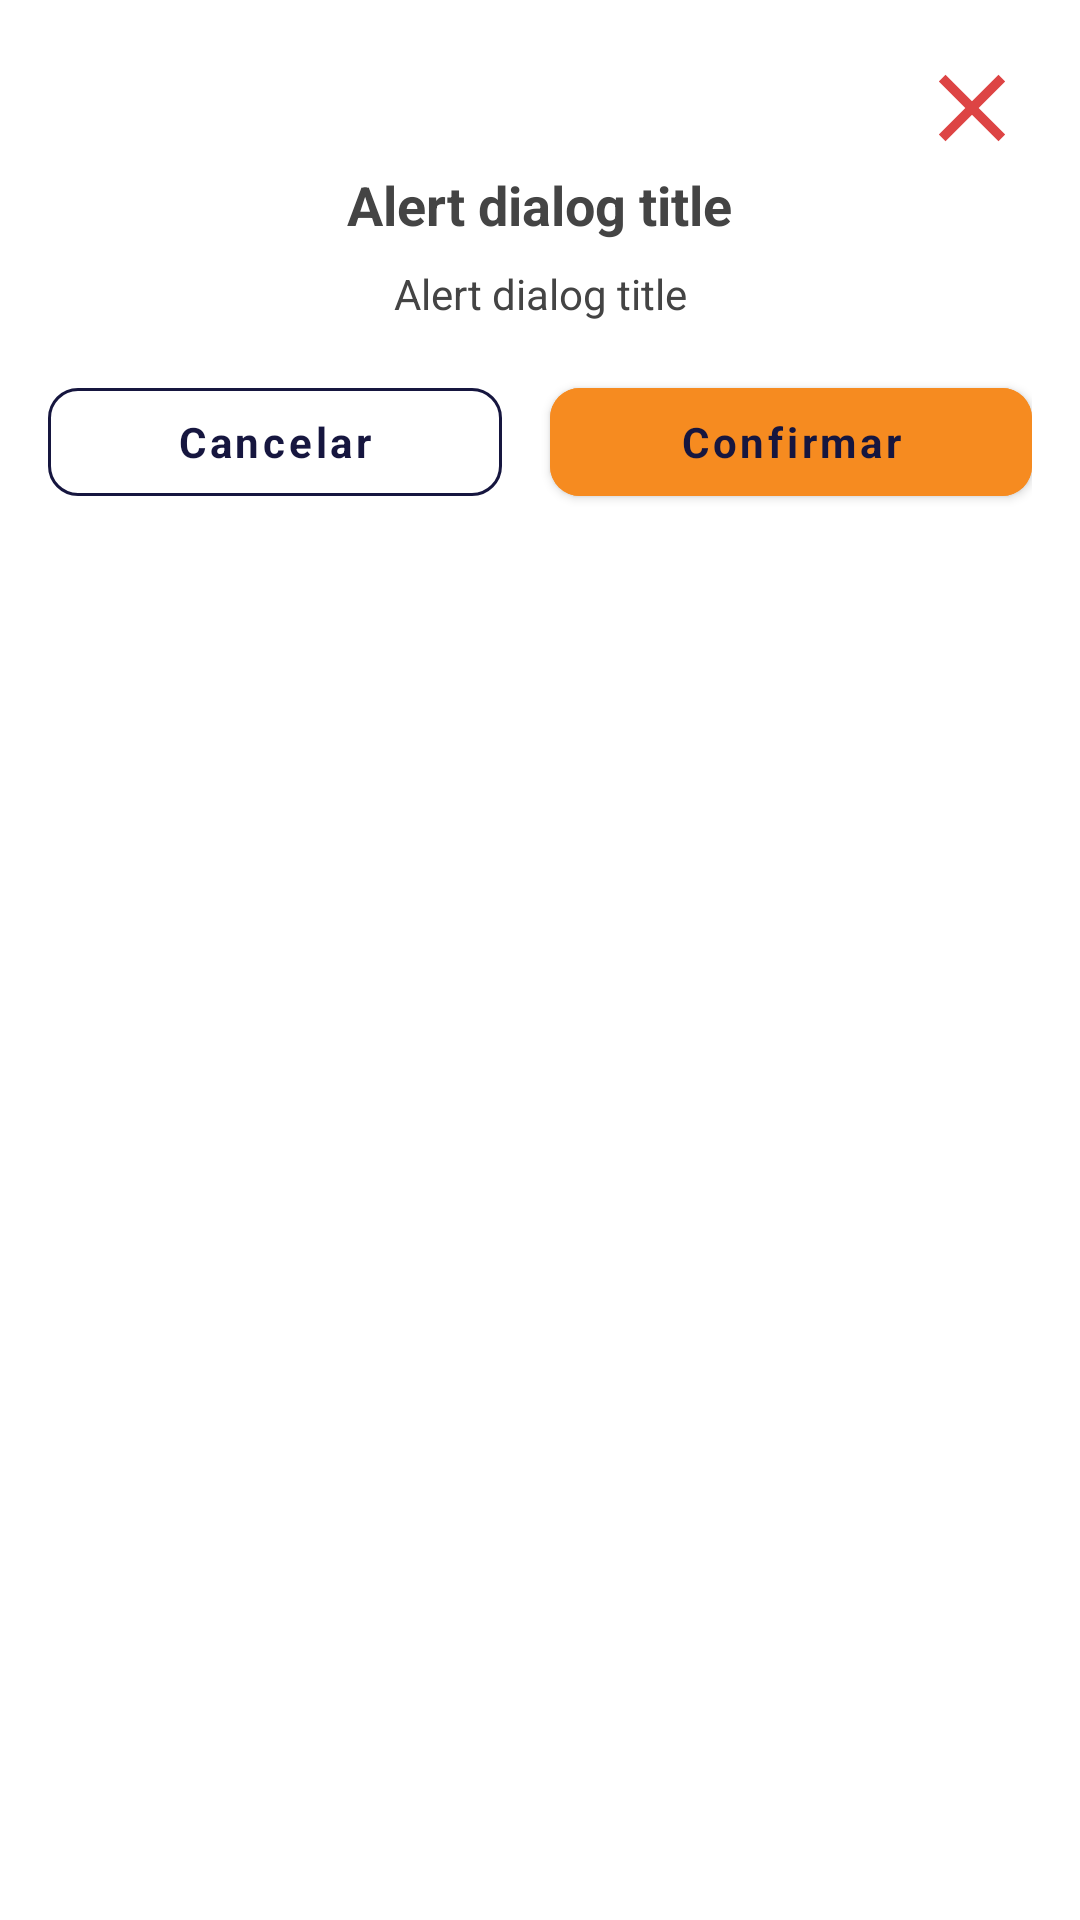

Layout XML and referenced resources for this Android screen:
<!-- AndroidManifest.xml: application theme Theme.Tupi -->
<!-- res/layout/dialog_alert.xml -->
<?xml version="1.0" encoding="utf-8"?>
<LinearLayout xmlns:android="http://schemas.android.com/apk/res/android"
    xmlns:app="http://schemas.android.com/apk/res-auto"
    xmlns:tools="http://schemas.android.com/tools"
    android:id="@+id/linear_layout_premio_sucesso"
    android:layout_width="match_parent"
    android:layout_height="wrap_content"
    android:orientation="vertical"
    android:padding="16dp">

    <ImageView
        android:id="@+id/sair"
        android:layout_width="wrap_content"
        android:layout_height="wrap_content"
        android:layout_gravity="end"
        android:padding="8dp"
        android:src="@drawable/vc_dialog_x"
        tools:ignore="ContentDescription" />

    <TextView
        android:id="@+id/title"
        android:layout_width="wrap_content"
        android:layout_height="wrap_content"
        android:text="Alert dialog title"
        android:layout_gravity="center"
        android:textAppearance="@style/TextAppearance.AppCompat.Medium"
        android:textStyle="bold" />
    <TextView
        android:id="@+id/body"
        android:layout_width="wrap_content"
        android:layout_height="wrap_content"
        android:gravity="center"
        android:layout_gravity="center"
        android:text="Alert dialog title"
        android:layout_marginTop="8dp"
        android:textAppearance="@style/TextAppearance.AppCompat.Small"
        />


    <LinearLayout
        android:id="@+id/linearLayoutButton"
        android:layout_width="match_parent"
        android:layout_height="wrap_content"
        android:layout_marginTop="16dp"
        android:orientation="horizontal">

        <com.google.android.material.button.MaterialButton
            android:id="@+id/dialogButtonCancel"
            style="@style/Widget.MaterialComponents.Button.OutlinedButton"
            android:layout_width="wrap_content"
            android:layout_height="wrap_content"
            android:layout_marginEnd="8dp"
            android:layout_weight="1"
            android:text="@string/cancelar"
            android:textAllCaps="false"
            android:textColor="@color/primary"
            android:textStyle="bold"
            app:cornerRadius="10dp"
            app:strokeColor="@color/primary" />

        <com.google.android.material.button.MaterialButton
            android:id="@+id/dialogButtonConfirm"
            style="@style/Widget.MaterialComponents.Button"
            android:layout_width="wrap_content"
            android:layout_height="wrap_content"
            android:layout_marginStart="8dp"
            android:layout_weight="1"
            android:backgroundTint="#F68B20"
            android:text="@string/confirmar"
            android:textAllCaps="false"
            android:textColor="@color/primary"
            android:textStyle="bold"
            app:cornerRadius="10dp" />
    </LinearLayout>


</LinearLayout>
<!-- resources referenced by this layout -->
<resources>
  <color name="primary">#16163F</color>
  <!-- drawable vc_dialog_x (drawable) -->
  <vector xmlns:android="http://schemas.android.com/apk/res/android"
      android:width="24dp"
      android:height="24dp"
      android:viewportWidth="24"
      android:viewportHeight="24">
    <path
        android:pathData="M23.0586,3.168L14.2266,12L23.0586,20.832L20.832,23.0586L12,14.2266L3.168,23.0586L0.9414,20.832L9.7734,12L0.9414,3.168L3.168,0.9414L12,9.7734L20.832,0.9414L23.0586,3.168Z"
        android:fillColor="#DD4444"/>
  </vector>
  <string name="cancelar">Cancelar</string>
  <string name="confirmar">Confirmar</string>
  <style name="Theme.Tupi" parent="Theme.MaterialComponents.Light.DarkActionBar">
          
          <item name="colorPrimary">@color/primary</item>
          <item name="colorPrimaryDark">@color/primary</item>
          <item name="colorPrimaryVariant">@color/primary</item>
          <item name="colorOnPrimary">@color/white</item>
  
          <item name="colorSecondary">@color/primary</item>
          <item name="colorSecondaryVariant">@color/primary</item>
          <item name="colorOnSecondary">@color/white</item>
  
          <item name="colorAccent">@color/teal_200</item>
  
          <item name="fontFamily">@font/ubuntu</item>
          <item name="android:textColor">@color/text_color</item>
          <item name="android:statusBarColor" tools:targetApi="l">@color/primary</item>
      </style>
  <color name="white">#FFFFFFFF</color>
  <color name="teal_200">#FF03DAC5</color>
  <color name="text_color">#444444</color>
</resources>
